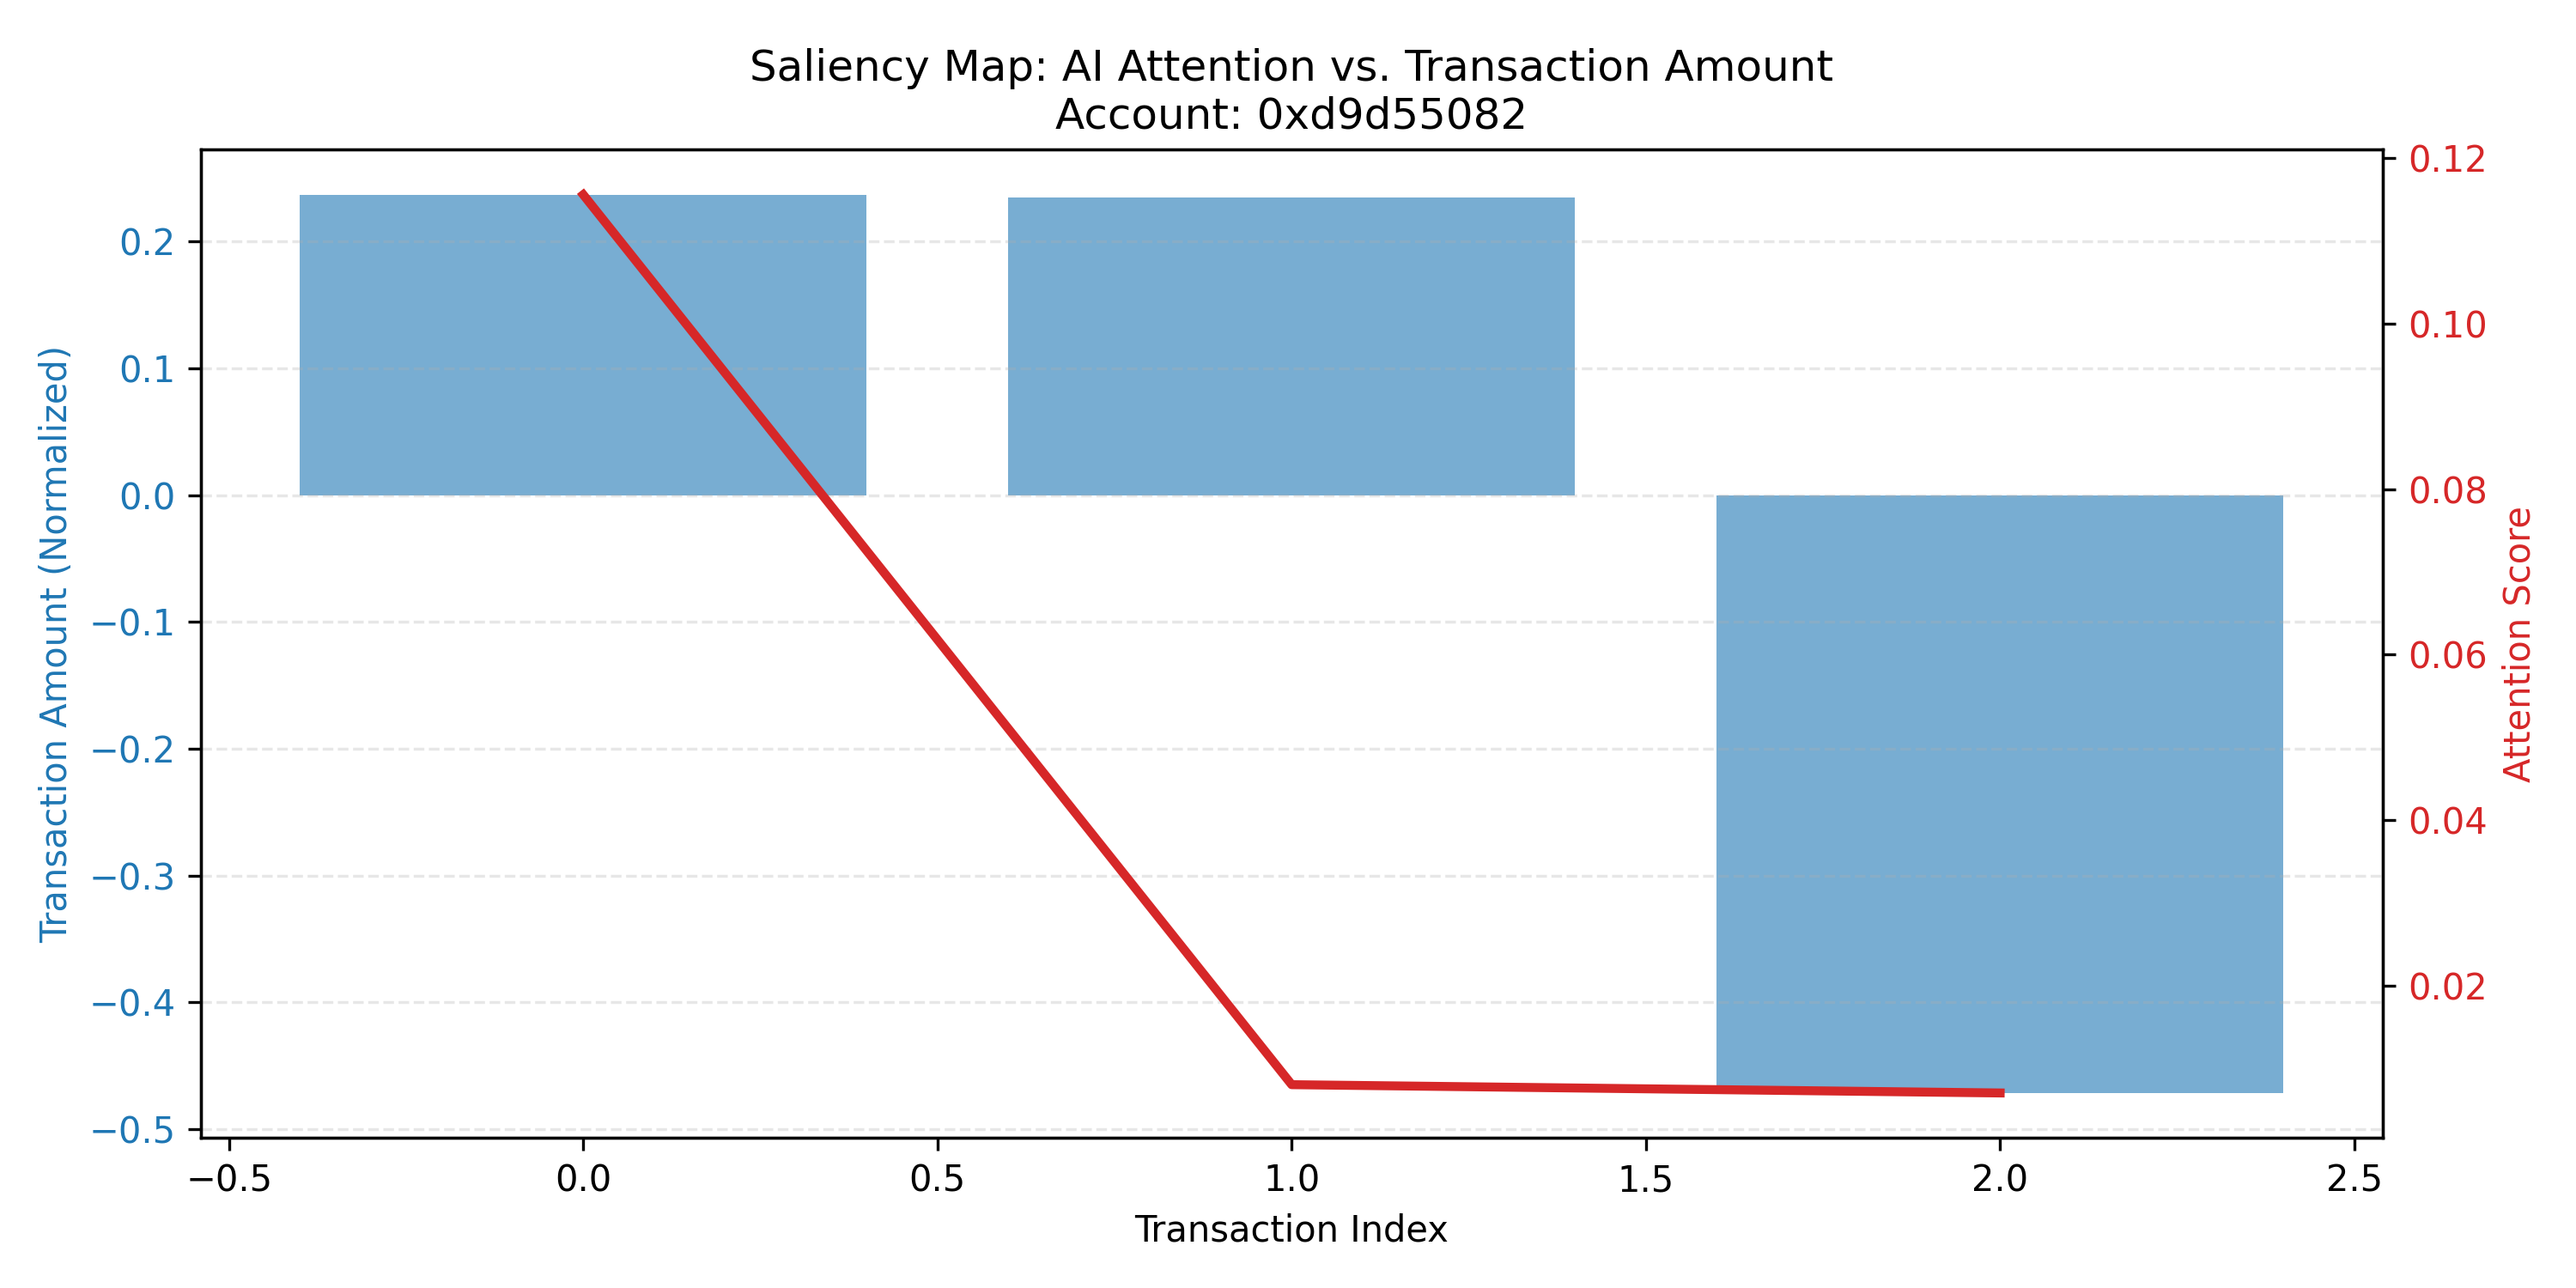

The table this chart was drawn from, first rows:
window_idx, tx_global_idx, tx_in_window_idx, attention_score, window_score, z_amount, density, counterparty_novelty, value_ratio
0, 0, 0, 0.1156, 0.2375, 0.2368, 2.0, 1.0, 1445676000
0, 1, 1, 0.008028, 0.2375, 0.2346, 2.0, 1.0, 1.003
0, 2, 2, 0.007026, 0.2375, -0.4714, 1.0, 1.0, 1.001
